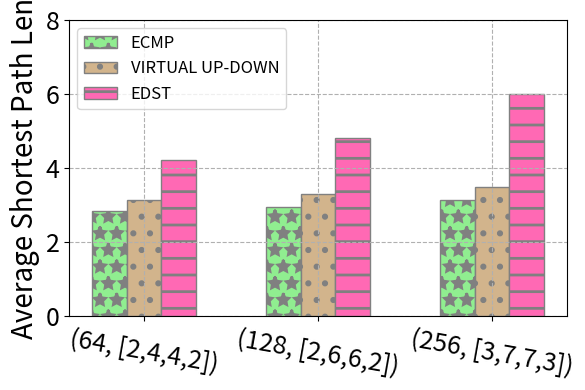

This figure's Python source: (Note: this script raises an exception after producing the figure.)
import matplotlib as mpl 
mpl.rcParams['pdf.fonttype'] = 42
mpl.rcParams['ps.fonttype'] = 42
mpl.use('Agg')
mpl.rcParams['hatch.linewidth'] = 2

import matplotlib.pyplot as plt 
import numpy as np
import os

if __name__ == "__main__":

  # x_marker = ["64", "128", "256"]
  
  ecmp_avg_shortest_path_len = [2.84, 2.96, 3.14]
  edst_avg_shortest_path_len = [4.22, 4.80, 6.00]
  up_down_avg_shortest_path_len = [3.13, 3.29, 3.50]
  
  x_marker = ["(64, [2,4,4,2])", "(128, [2,6,6,2])", "(256, [3,7,7,3])"]
  
  x = np.arange(len(x_marker))
  width = 0.20
  fig, ax = plt.subplots(figsize=(6,4))

  ax.bar(x - width, ecmp_avg_shortest_path_len, width, label="ECMP", color='lightgreen', ec='gray', hatch='*')
  ax.bar(x, up_down_avg_shortest_path_len, width, label="VIRTUAL UP-DOWN", color='tan', ec='gray', hatch='.')
  ax.bar(x + width, edst_avg_shortest_path_len, width, label="EDST", color='hotpink', ec='gray', hatch='-')
  
  # ax.text(0, -1, "(64, [2, 4, 4, 2])", fontsize=12,rotation=-15)

  ax.set_xticks(x)
  ax.set_xticklabels(x_marker, fontsize=18, rotation=-10)
  ax.set_yticks([i * 2 for i in range(5)])
  # ax.set_xlabel("Number of Switches", fontsize=20)
  ax.set_ylabel("Average Shortest Path Len", fontsize=20)
  ax.tick_params(axis='x', labelsize=18) 
  ax.tick_params(axis='y', labelsize=18) 
  
  
  ax.legend(loc='upper left', fontsize='large')
  
  plt.grid(ls='--')
  fig.tight_layout()


  fname = "images/" + os.path.basename(__file__).replace('.py', '.pdf')
  # print(fname)
  plt.savefig(fname, bbox_inches='tight')
